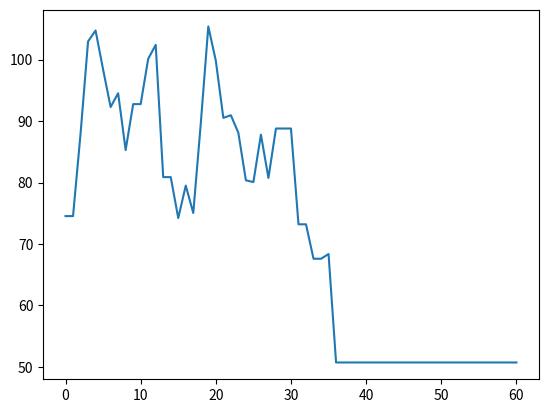

Generate this figure with matplotlib:
import random
import math
import matplotlib.pyplot as plt

T = 50
T_change = 0.8
changes = 3
counter = 0

points = [(2, 1), (3, 7), (4, 2), (15, 13), (11, 10), (12, 14), (1, 14), (3, 11), (2, 18)]
dist = 0
dist_list = []
for i in range(1, len(points)):
    dist += math.dist(points[i - 1], points[i])
dist += math.dist(points[0], points[len(points) - 1])

dist_list.append(dist)
while counter < 20:
    for i in range(changes):
        per1 = random.randrange(len(points))
        per2 = random.randrange(len(points))
        swapped = False
        while per2 == per1:
            per2 = random.randrange(len(points))
        if per1 > per2:
            per1, per2 = per2, per1

        new_dist = dist
        if per1 == 0:
            new_dist -= math.dist(points[len(points) - 1], points[per1])
        else:
            new_dist -= math.dist(points[per1 - 1], points[per1])
        new_dist -= math.dist(points[per1 + 1], points[per1])
        new_dist -= math.dist(points[per2 - 1], points[per2])
        if per2 == len(points) - 1:
            new_dist -= math.dist(points[0], points[per2])
        else:
            new_dist -= math.dist(points[per2 + 1], points[per2])

        points[per1], points[per2] = points[per2], points[per1]
        swapped = True

        if per1 == 0:
            new_dist += math.dist(points[len(points) - 1], points[per1])
        else:
            new_dist += math.dist(points[per1 - 1], points[per1])
        new_dist += math.dist(points[per1 + 1], points[per1])
        new_dist += math.dist(points[per2 - 1], points[per2])
        if per2 == len(points) - 1:
            new_dist += math.dist(points[0], points[per2])
        else:
            new_dist += math.dist(points[per2 + 1], points[per2])

        if new_dist > dist:
            prob = math.exp((dist-new_dist) / T)
            if random.uniform(0, 1) > prob:  # swap back
                points[per1], points[per2] = points[per2], points[per1]
                swapped = False

        if swapped:
            dist = new_dist

        dist_list.append(dist)

    counter += 1
    T *= T_change

plt.plot(dist_list)
plt.show()